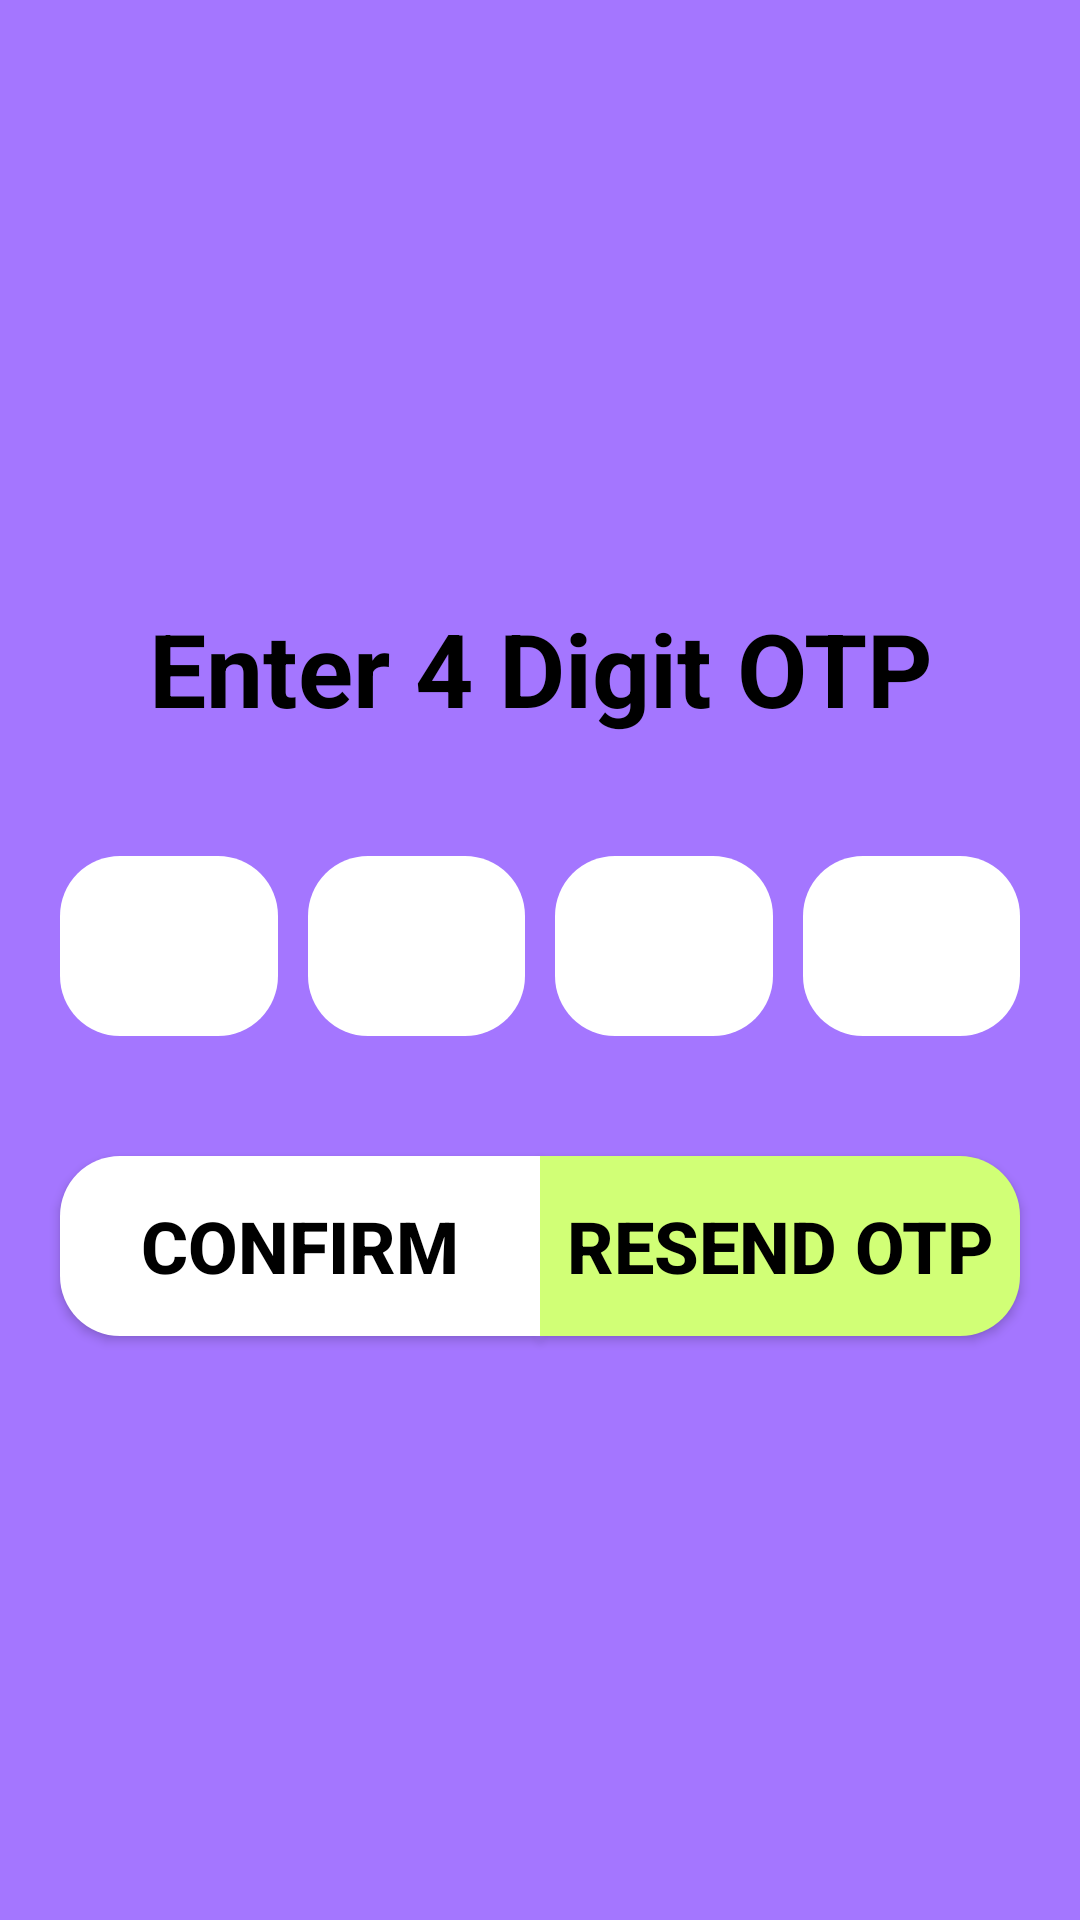

Write the Android layout XML for this screen, with the resource values it uses.
<!-- AndroidManifest.xml: application theme Theme.Squadject -->
<!-- res/layout/activity_otp_join.xml -->
<?xml version="1.0" encoding="utf-8"?>
<androidx.constraintlayout.widget.ConstraintLayout xmlns:android="http://schemas.android.com/apk/res/android"
    xmlns:app="http://schemas.android.com/apk/res-auto"
    xmlns:tools="http://schemas.android.com/tools"
    android:layout_width="match_parent"
    android:layout_height="match_parent"
    android:background="#A476FF"
    tools:context=".OtpJoin">

    <Button
        android:id="@+id/resendOtp_otpJoin"
        android:layout_width="0dp"
        android:layout_height="60dp"
        android:layout_marginTop="40dp"
        android:layout_marginEnd="20dp"
        android:background="@drawable/button4_background"
        android:backgroundTint="#D1FF76"
        android:insetTop="0dp"
        android:insetBottom="0dp"
        android:text="Resend OTP"
        android:textColor="#000000"
        android:textSize="24sp"
        android:textStyle="bold"
        app:backgroundTint="@null"
        app:layout_constraintEnd_toEndOf="parent"
        app:layout_constraintStart_toEndOf="@+id/confirm_otpJoin"
        app:layout_constraintTop_toBottomOf="@+id/text1_otpJoin" />

    <Button
        android:id="@+id/confirm_otpJoin"
        android:layout_width="0dp"
        android:layout_height="60dp"
        android:layout_marginStart="20dp"
        android:layout_marginTop="40dp"
        android:background="@drawable/button1_background"
        android:insetTop="0dp"
        android:insetBottom="0dp"
        android:text="Confirm"
        android:textColor="#000000"
        android:textSize="24sp"
        android:textStyle="bold"
        app:backgroundTint="@null"
        app:layout_constraintEnd_toStartOf="@+id/resendOtp_otpJoin"
        app:layout_constraintStart_toStartOf="parent"
        app:layout_constraintTop_toBottomOf="@+id/text1_otpJoin" />

    <EditText
        android:id="@+id/text3_otpJoin"
        android:layout_width="0dp"
        android:layout_height="60dp"
        android:layout_marginStart="5dp"
        android:layout_marginTop="40dp"
        android:layout_marginEnd="5dp"
        android:background="@drawable/button5_background"
        android:ems="10"
        android:hint=""
        android:inputType="text"
        android:padding="10dp"
        android:textColor="#000000"
        android:textSize="24sp"
        app:layout_constraintEnd_toStartOf="@+id/text4_otpJoin"
        app:layout_constraintStart_toEndOf="@+id/text2_otpJoin"
        app:layout_constraintTop_toBottomOf="@+id/textView2" />

    <EditText
        android:id="@+id/text4_otpJoin"
        android:layout_width="0dp"
        android:layout_height="60dp"
        android:layout_marginStart="5dp"
        android:layout_marginTop="40dp"
        android:layout_marginEnd="20dp"
        android:background="@drawable/button5_background"
        android:ems="10"
        android:hint=""
        android:inputType="text"
        android:padding="10dp"
        android:textColor="#000000"
        android:textSize="24sp"
        app:layout_constraintEnd_toEndOf="parent"
        app:layout_constraintStart_toEndOf="@+id/text3_otpJoin"
        app:layout_constraintTop_toBottomOf="@+id/textView2" />

    <EditText
        android:id="@+id/text2_otpJoin"
        android:layout_width="0dp"
        android:layout_height="60dp"
        android:layout_marginStart="5dp"
        android:layout_marginTop="40dp"
        android:layout_marginEnd="5dp"
        android:background="@drawable/button5_background"
        android:ems="10"
        android:hint=""
        android:inputType="text"
        android:padding="10dp"
        android:textColor="#000000"
        android:textSize="24sp"
        app:layout_constraintEnd_toStartOf="@+id/text3_otpJoin"
        app:layout_constraintStart_toEndOf="@+id/text1_otpJoin"
        app:layout_constraintTop_toBottomOf="@+id/textView2" />

    <EditText
        android:id="@+id/text1_otpJoin"
        android:layout_width="0dp"
        android:layout_height="60dp"
        android:layout_marginStart="20dp"
        android:layout_marginTop="40dp"
        android:layout_marginEnd="5dp"
        android:background="@drawable/button5_background"
        android:ems="10"
        android:hint=""
        android:inputType="text"
        android:padding="10dp"
        android:textColor="#000000"
        android:textSize="24sp"
        app:layout_constraintEnd_toStartOf="@+id/text2_otpJoin"
        app:layout_constraintStart_toStartOf="parent"
        app:layout_constraintTop_toBottomOf="@+id/textView2" />

    <TextView
        android:id="@+id/textView2"
        android:layout_width="wrap_content"
        android:layout_height="wrap_content"
        android:layout_marginTop="200dp"
        android:text="Enter 4 Digit OTP"
        android:textAlignment="center"
        android:textColor="#000000"
        android:textSize="34sp"
        android:textStyle="bold"
        app:layout_constraintEnd_toEndOf="parent"
        app:layout_constraintStart_toStartOf="parent"
        app:layout_constraintTop_toTopOf="parent" />


</androidx.constraintlayout.widget.ConstraintLayout>
<!-- resources referenced by this layout -->
<resources>
  <!-- drawable button1_background (drawable) -->
  <?xml version="1.0" encoding="utf-8"?>
  <shape xmlns:android="http://schemas.android.com/apk/res/android">
      <solid android:color="#FFFFFF" />
      <corners
          android:topLeftRadius="20dp"
          android:bottomLeftRadius="20dp" />
  </shape>
  <!-- drawable button4_background (drawable) -->
  <?xml version="1.0" encoding="utf-8"?>
  <shape xmlns:android="http://schemas.android.com/apk/res/android">
      <solid android:color="#D1FF76" />
      <corners
          android:topRightRadius="20dp"
          android:bottomRightRadius="20dp" />
  </shape>
  <!-- drawable button5_background (drawable) -->
  <?xml version="1.0" encoding="utf-8"?>
  <shape xmlns:android="http://schemas.android.com/apk/res/android">
      <solid android:color="#FFFFFF" />
      <corners
          android:topLeftRadius="20dp"
          android:bottomLeftRadius="20dp"
          android:topRightRadius="20dp"
          android:bottomRightRadius="20dp"/>
  </shape>
  <style name="Theme.Squadject" parent="Base.Theme.Squadject" />
  <style name="Base.Theme.Squadject" parent="Theme.Material3.DayNight.NoActionBar">
          
          
      </style>
</resources>
